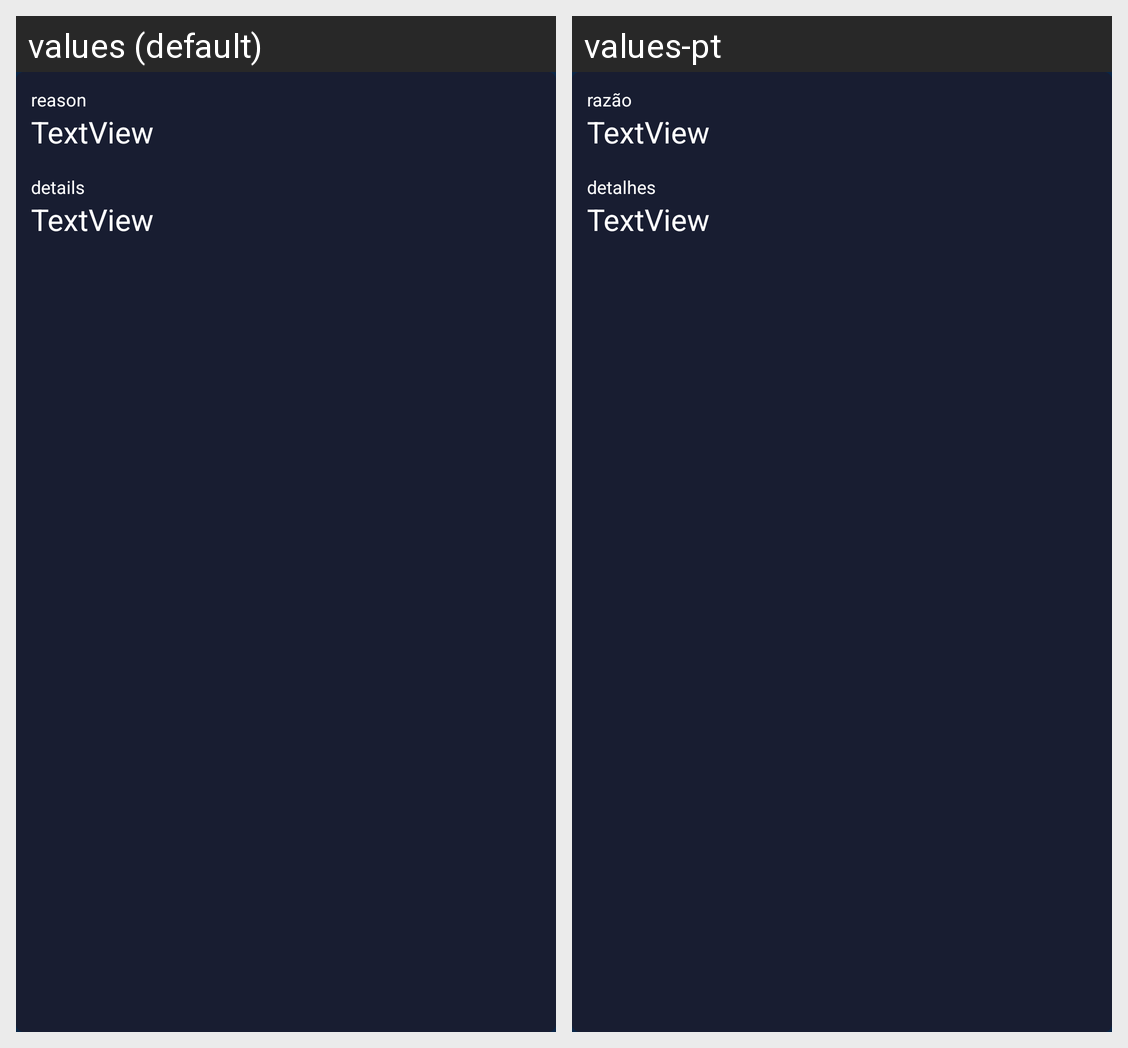

For this localized Android screen grid, give each drawn string resource with its value in every locale shown.
Android screen res/layout/recycler_view_report.xml rendered under 2 locales, left to right: values (default), values-pt. Device: Nexus 5 (rendered at 1080×1920; each locale shown at half size, 540×960, under a caption strip naming it); theme Theme.Market.
Strings drawn on this screen, with the default value and each locale's value (text and hints the layout hard-codes, and strings that could not be matched under every locale, appear in the picture but are not listed):

reason_label
  values: reason
  values-pt: razão

details_label
  values: details
  values-pt: detalhes
